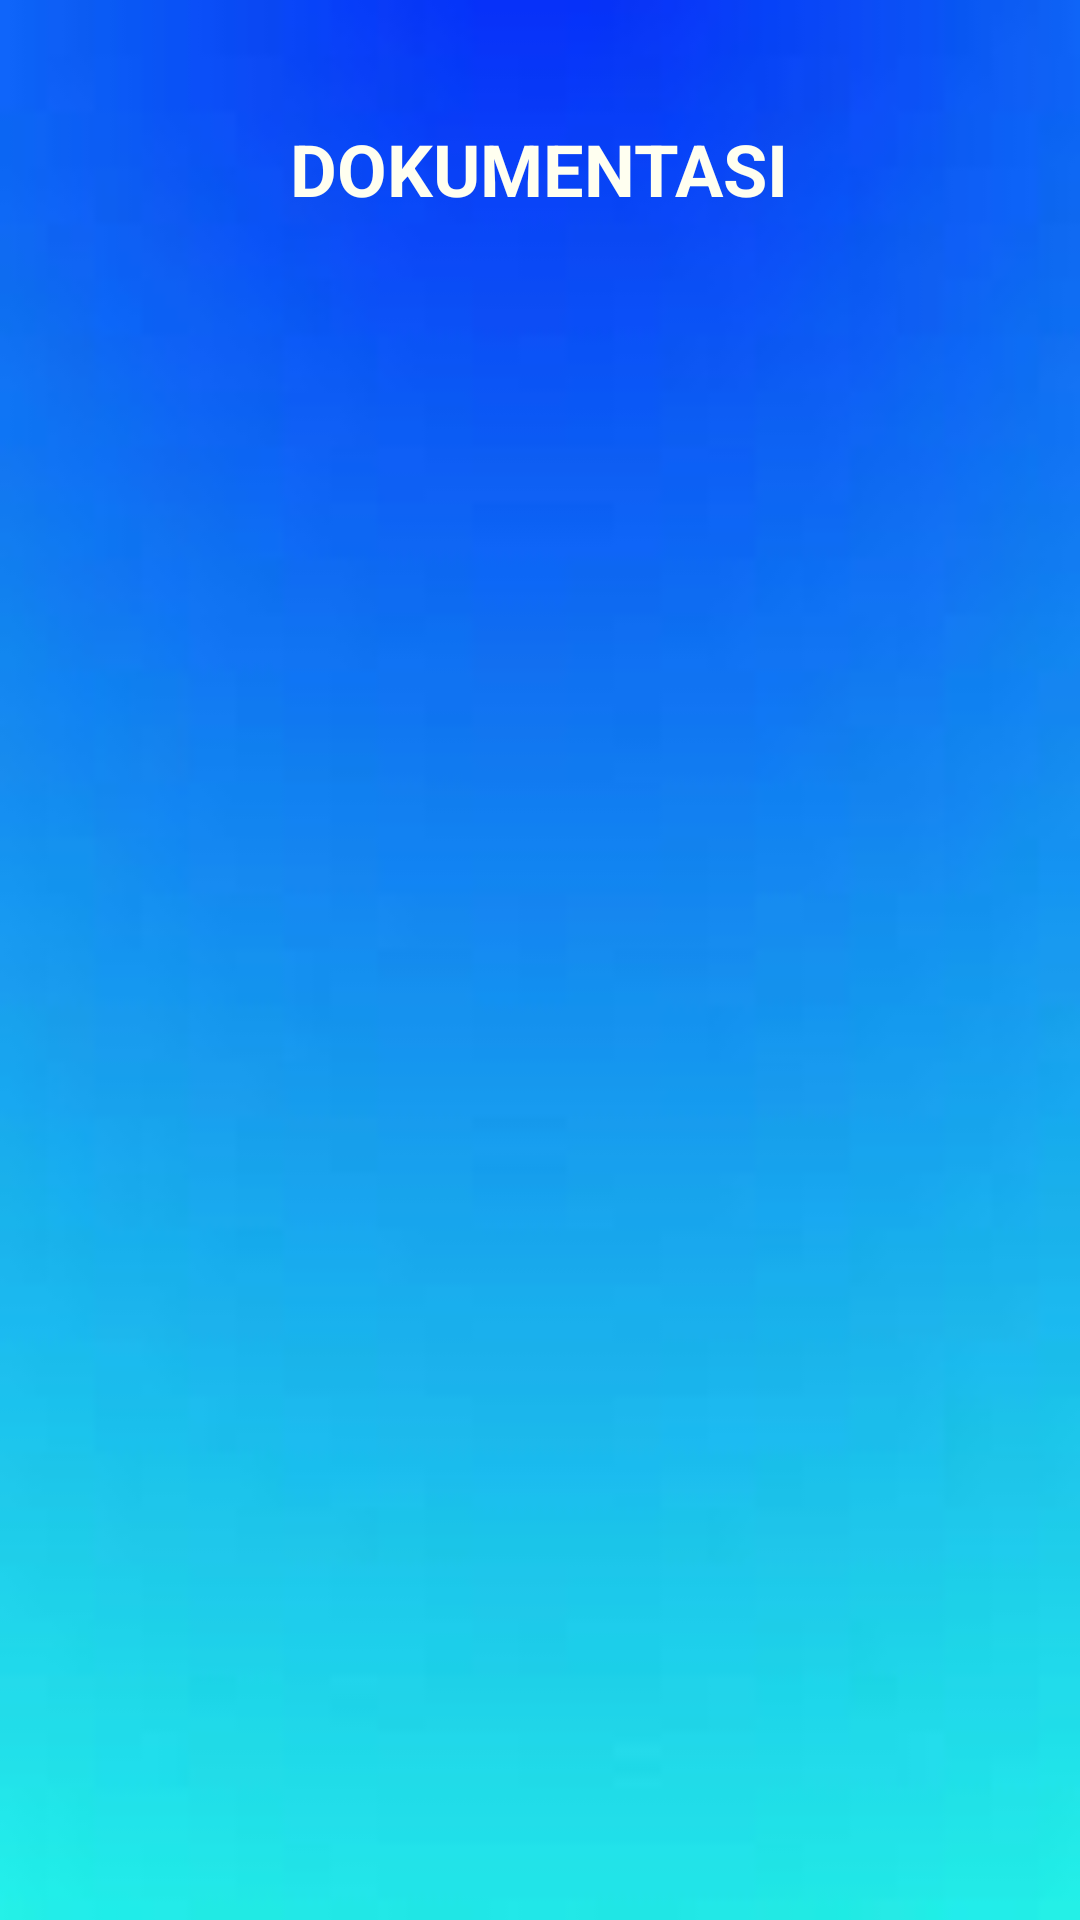

Android layout source for this screen:
<!-- AndroidManifest.xml: application theme Theme.AplikasiDonasiMakanan -->
<!-- res/layout/fragment_dokumentasi.xml -->
<?xml version="1.0" encoding="utf-8"?>
<LinearLayout xmlns:android="http://schemas.android.com/apk/res/android"
    xmlns:tools="http://schemas.android.com/tools"
    android:layout_width="match_parent"
    android:layout_height="match_parent"
    android:background="@drawable/bg"
    android:orientation="vertical"
    android:gravity="center"
    tools:context=".DokumentasiFragment">

    <TextView
        android:id="@+id/headerText"
        android:layout_width="wrap_content"
        android:layout_height="wrap_content"
        android:layout_marginTop="40dp"
        android:layout_marginBottom="16dp"
        android:text="DOKUMENTASI"
        android:textColor="#FFFFF0"
        android:textSize="24sp"
        android:textStyle="bold"
        android:gravity="center"
        tools:ignore="TextSizeCheck" />

    <androidx.recyclerview.widget.RecyclerView
        android:id="@+id/list_dokumentasi"
        android:layout_width="match_parent"
        android:layout_height="0dp"
        android:layout_weight="1" />
</LinearLayout>
<!-- resources referenced by this layout -->
<resources>
  <!-- drawable bg: jpeg bitmap (drawable, 1610 bytes) -->
  <style name="Theme.AplikasiDonasiMakanan" parent="Base.Theme.AplikasiDonasiMakanan" />
  <style name="Base.Theme.AplikasiDonasiMakanan" parent="Theme.Material3.DayNight.NoActionBar">
          
          
      </style>
</resources>
